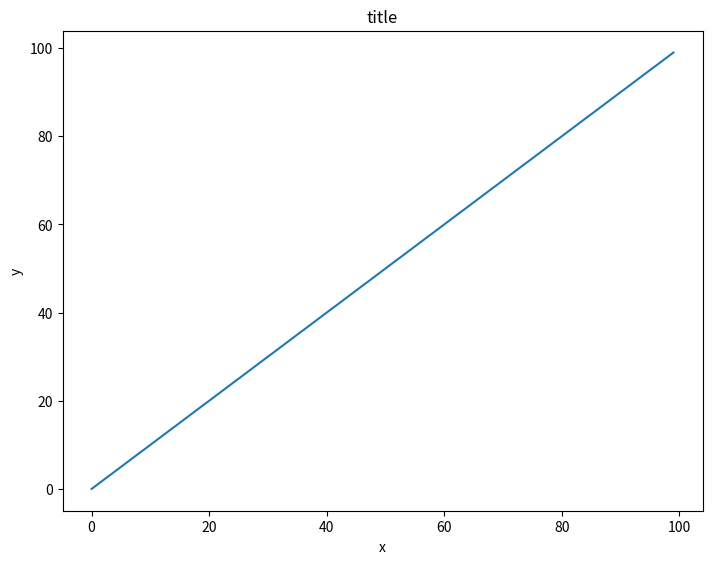

This figure's Python source:
import numpy as np
import matplotlib.pyplot as plt

x = np.arange(0, 100)
y = x * 2
z = x ** 2

fig = plt.figure()
ax = fig.add_axes([0, 0, 1, 1])
plt.plot(x, x)
ax.set_title('title')
ax.set_xlabel('x')
ax.set_ylabel('y')

plt.show()
